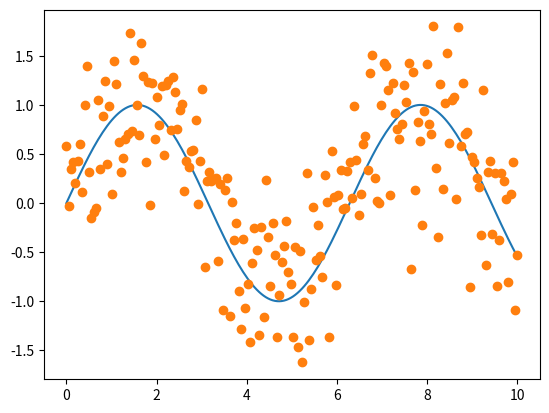
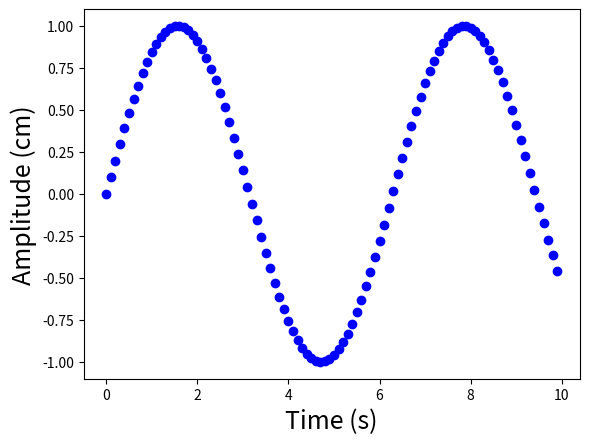
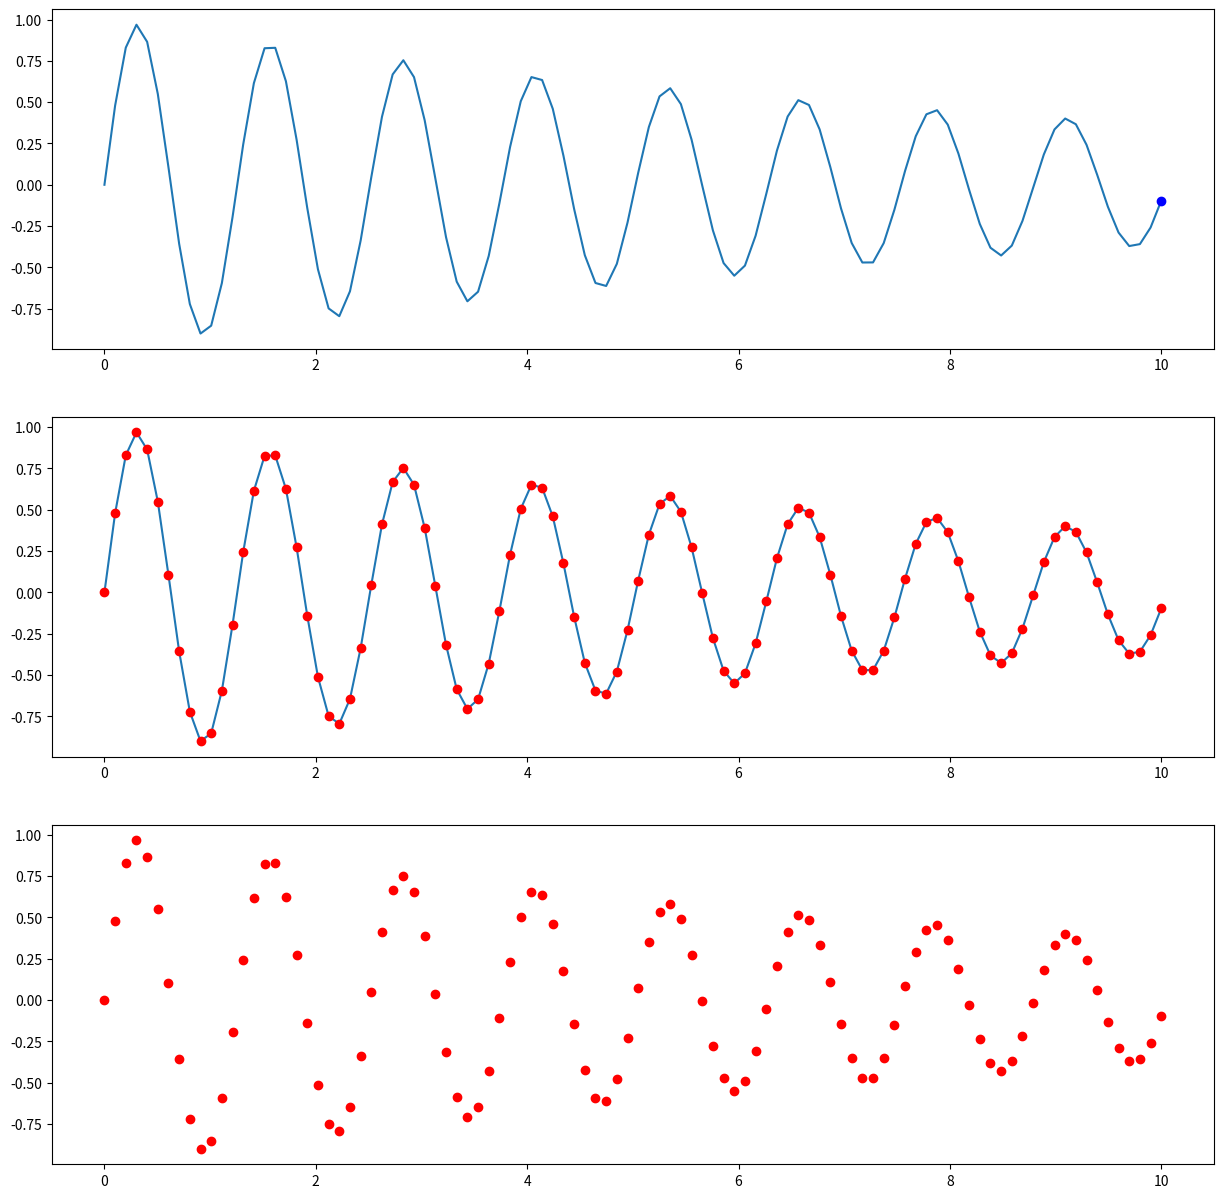
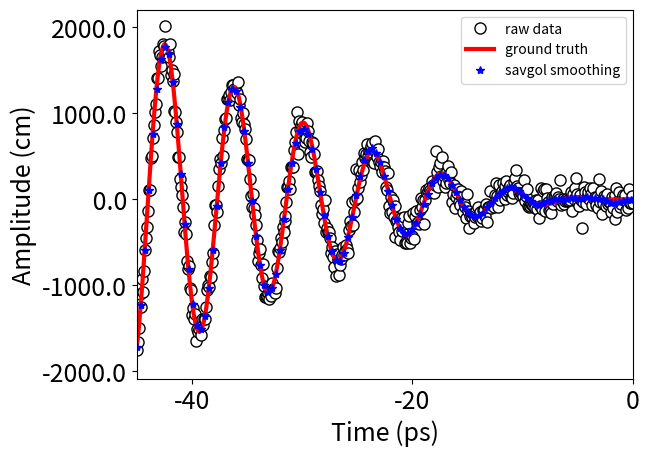

These charts were generated, in order, by the following Python code:

#-------------------------------------------
#VARIOUS UNIVARIABLE PLOTTING EXAMPLES
	#2021-08-03  JFH
#-------------------------------------------

##-------------------------------------------
##SIMPLE STATIC 1D PLOT 
##-------------------------------------------

import matplotlib
import matplotlib.pyplot as plt
import numpy as np

#DEFINE DATA
x = np.linspace(0, 10,200)
y  = np.sin(x)
y1 = y + np.random.normal(0, 0.5, len(x)) #ADD NOISE

#PLOT 
fig, ax = plt.subplots()
ax.plot(x,y,'-',x,y1,'o')
plt.show()
#exit()

##-------------------------------------------
##SIMPLE PLOT MOVIE: PLOTING FRAMES FROM LOOP 
##-------------------------------------------


import numpy as np
import matplotlib.pyplot as plt

#PARAMETERS
dt=0.01		#time to pause between frames in seconds 
x0=0.0; dx=0.1  #mesh parameters
Nframe=100 

plt.figure() #INITIALIZE FIGURE 
FS=18
plt.xlabel('Time (s)', fontsize=FS)
plt.ylabel('Amplitude (cm)', fontsize=FS)
for i in range(0,Nframe):
	x=x0+i*dx; y=np.sin(x)
	plt.plot(x,y,'bo')
	plt.pause(dt)
plt.show()
#exit()

##-------------------------------------------
##SUBPLOT PLOT MOVIE: PLOTING FRAMES FROM LOOP 
##-------------------------------------------

import numpy as np
import matplotlib.pyplot as plt
import time

#PARAMETERS
dt=0.005		#time to pause between frames in seconds 
NP=100 

x = np.linspace(0,10,NP)
y = np.exp(-0.1*x)*np.sin(5*x)

plt.ion()  #Enable interactive mode.
fig,ax = plt.subplots(3,1,figsize=(15,15))
ax[0].plot(x,y,'-')
ax[1].plot(x,y,'-',)

plt.show()

for i in range(0,len(x)):

	ax[0].clear()

	ax[0].plot(x,y,'-'); ax[0].plot(x[i],y[i],'bo')
	ax[1].plot(x[i],y[i],'ro')
	ax[2].plot(x[i],y[i],'ro')

	plt.draw()
	plt.pause(dt)
#exit()


##-------------------------------------------
## SMOOTHING+SAVING A PLOT TO PNG AND PDF FILES
##-------------------------------------------

#NOTE: PDF IS A "VECTOR IMAGES" 
#i.e will scale well and look good in either large or small windows without becoming grainy


import matplotlib.pyplot as plt
import numpy as np
from scipy.interpolate import interp1d #,spline 
import scipy.signal
import warnings
from matplotlib.ticker import FormatStrFormatter

warnings.filterwarnings("ignore") #supress all warnings

#GENERATE DATA
N=1002	#number of data points 
x=np.linspace(-45,45.0, N); 
#ye=np.sin(x) #exact
ye=x*x*np.sin(x) #exact
y=ye+np.random.normal(0, 100, N)	#add noise

#DEFINE
f = plt.figure()
f, ax = plt.subplots()

#AXES
FS=18	#FONT SIZE
plt.xlabel('Time (ps)', fontsize=FS)
plt.ylabel('Amplitude (cm)', fontsize=FS)
plt.xticks([-40,-20,0,20,40],fontsize=FS)
plt.yticks([-2000,-1000,0,1000,2000],fontsize=FS)

#GENERATE SMOOTH LINE THROUHG NOISY DATA

#SMOTHING METHOD-1: savgol_filter
window=61 #window must me odd and requires adjustment depending on plot

#SMOOTHED DATA (SAME NUMBER OF POINTS AS y)
#https://riptutorial.com/scipy/example/15878/using-a-savitzky-golay-filter
ys = scipy.signal.savgol_filter(y, window, 4)  # window size , polynomial order

# #QUADRATICALLY INTERPOLATE THE savgol_filter DATA ONTO LESS DENSE MESH 
xs1=np.linspace(min(x), max(x), int(0.25*len(x)))
F=interp1d(x, ys, kind='quadratic');
ys1=F(xs1); 

#PLOT
plt.plot(x, y,'.', markersize=16,color='black',markerfacecolor='white',label="raw data") # ,color='black', markersize=8)
plt.plot(x,ye,'r-',linewidth=3,label="ground truth") 
# plt.plot(x,ys,'*',color='blue',linewidth=1.0,label="savgol smoothing") 
plt.plot(xs1,ys1,'*',color='blue',linewidth=1.0,label="savgol smoothing")  
ax.legend()

#PLOT RANGES
plt.xlim(min(x),0)

#CONTROL AXIS TICK FORMAT
ax.yaxis.set_major_formatter(FormatStrFormatter('%4.1f'))
ax.xaxis.set_major_formatter(FormatStrFormatter('%.0f'))

#SAVE IMAGES
f.savefig('plot-1.png', bbox_inches='tight')
f.savefig("plot-1.pdf", bbox_inches='tight')
exit()


# ###-------------------------------------------
# ###FUNC-ANIMATION MULTIPLE ANIMATIONS (TAKEN FROM ONLINE)
# ###-------------------------------------------

# import numpy as np
# import matplotlib.pyplot as plt
# from matplotlib.animation import FuncAnimation

# # https://brushingupscience.com/2016/06/21/matplotlib-animations-the-easy-way/

# # Example animations using matplotlib's FuncAnimation
# # Ken Hughes. 18 June 2016.

# # For more detail, see
# # https://brushingupscience.wordpress.com/2016/06/21/matplotlib-animations-the-easy-way/

# # Examples include
# #    - line plot
# #    - pcolor plot
# #    - scatter plot
# #    - contour plot
# #    - quiver plot
# #    - plot with changing labels

# import numpy as np
# import matplotlib.pyplot as plt
# from matplotlib.animation import FuncAnimation

# # Use matplotlib ggplot stylesheet if available
# try:
#    plt.style.use('ggplot')
# except:
#    pass

# # Set which type of animation will be plotted. One of:
# # line, pcolor, scatter, contour, quiver, labels
# animation_type = 'line'

# # ----------------------------------------------------------------------------
# # Create data to plot. F is 2D array. G is 3D array

# # Create a two-dimensional array of data: F(x, t)
# x = np.linspace(-3, 3, 91)
# t = np.linspace(0, 25, 30)
# X2, T2 = np.meshgrid(x, t)
# sinT2 = np.sin(2*np.pi*T2/T2.max())
# F = 0.9*sinT2*np.sinc(X2*(1 + sinT2))

# # Create three-dimensional array of data G(x, z, t)
# x = np.linspace(-3, 3, 91)
# t = np.linspace(0, 25, 30)
# y = np.linspace(-3, 3, 91)
# X3, Y3, T3 = np.meshgrid(x, y, t)
# sinT3 = np.sin(2*np.pi*T3 /
#               T3.max(axis=2)[..., np.newaxis])
# G = (X3**2 + Y3**2)*sinT3

# # ----------------------------------------------------------------------------
# # Set up the figure and axis
# fig, ax = plt.subplots(figsize=(4, 3))

# if animation_type not in ['line', 'scatter']:
#    ax.set_aspect('equal')


# # ----------------------------------------------------------------------------
# if animation_type == 'line':
#    ax.set(xlim=(-3, 3), ylim=(-1, 1))

#    line = ax.plot(x, F[0, :], color='k', lw=2)[0]

#    def animate(i):
#        line.set_ydata(F[i, :])

# # ----------------------------------------------------------------------------
# if animation_type == 'pcolor':
#    cax = ax.pcolormesh(x, y, G[:-1, :-1, 0], vmin=-1, vmax=1, cmap='Blues')
#    fig.colorbar(cax)

#    def animate(i):
#        cax.set_array(G[:-1, :-1, i].flatten())

# # ----------------------------------------------------------------------------
# if animation_type == 'scatter':
#    ax.set(xlim=(-3, 3), ylim=(-1, 1))
#    scat = ax.scatter(x[::3], F[0, ::3])

#    def animate(i):
#        # Must pass scat.set_offsets an N x 2 array
#        y_i = F[i, ::3]
#        scat.set_offsets(np.c_[x[::3], y_i])

# # ----------------------------------------------------------------------------
# if animation_type == 'contour':
#    # Keyword options used in every call to contour
#    contour_opts = {'levels': np.linspace(-9, 9, 10), 'cmap':'RdBu', 'lw': 2}
#    cax = ax.contour(x, y, G[..., 0], **contour_opts)

#    def animate(i):
#        ax.collections = []
#        ax.contour(x, y, G[..., i], **contour_opts)

# # ----------------------------------------------------------------------------
# if animation_type == 'quiver':
#    ax.set(xlim=(-4, 4), ylim=(-4, 4))

#    # Plot every 20th arrow
#    step = 15
#    x_q, y_q = x[::step], y[::step]

#    # Create U and V vectors to plot
#    U = G[::step, ::step, :-1].copy()
#    V = np.roll(U, shift=4, axis=2)

#    qax = ax.quiver(x_q, y_q, U[..., 0], V[..., 0], scale=100)

#    def animate(i):
#        qax.set_UVC(U[..., i], V[..., i])

# # ----------------------------------------------------------------------------
# if animation_type == 'labels':
#    ax.set(xlim=(-1, 1), ylim=(-1, 1))
#    string_to_type = 'abcdefghijklmnopqrstuvwxyz0123'
#    label = ax.text(0, 0, string_to_type[0],
#                    ha='center', va='center',
#                    fontsize=12)

#    def animate(i):
#        label.set_text(string_to_type[:i+1])
#        ax.set_ylabel('Time (s): ' + str(i/10))
#        ax.set_title('Frame ' + str(i))

# # ----------------------------------------------------------------------------
# # Save the animation
# anim = FuncAnimation(fig, animate, interval=100, frames=len(t)-1, repeat=True)
# fig.show()
# plt.show()
# # anim.save(animation_type + '.gif', writer='imagemagick')
# exit()


